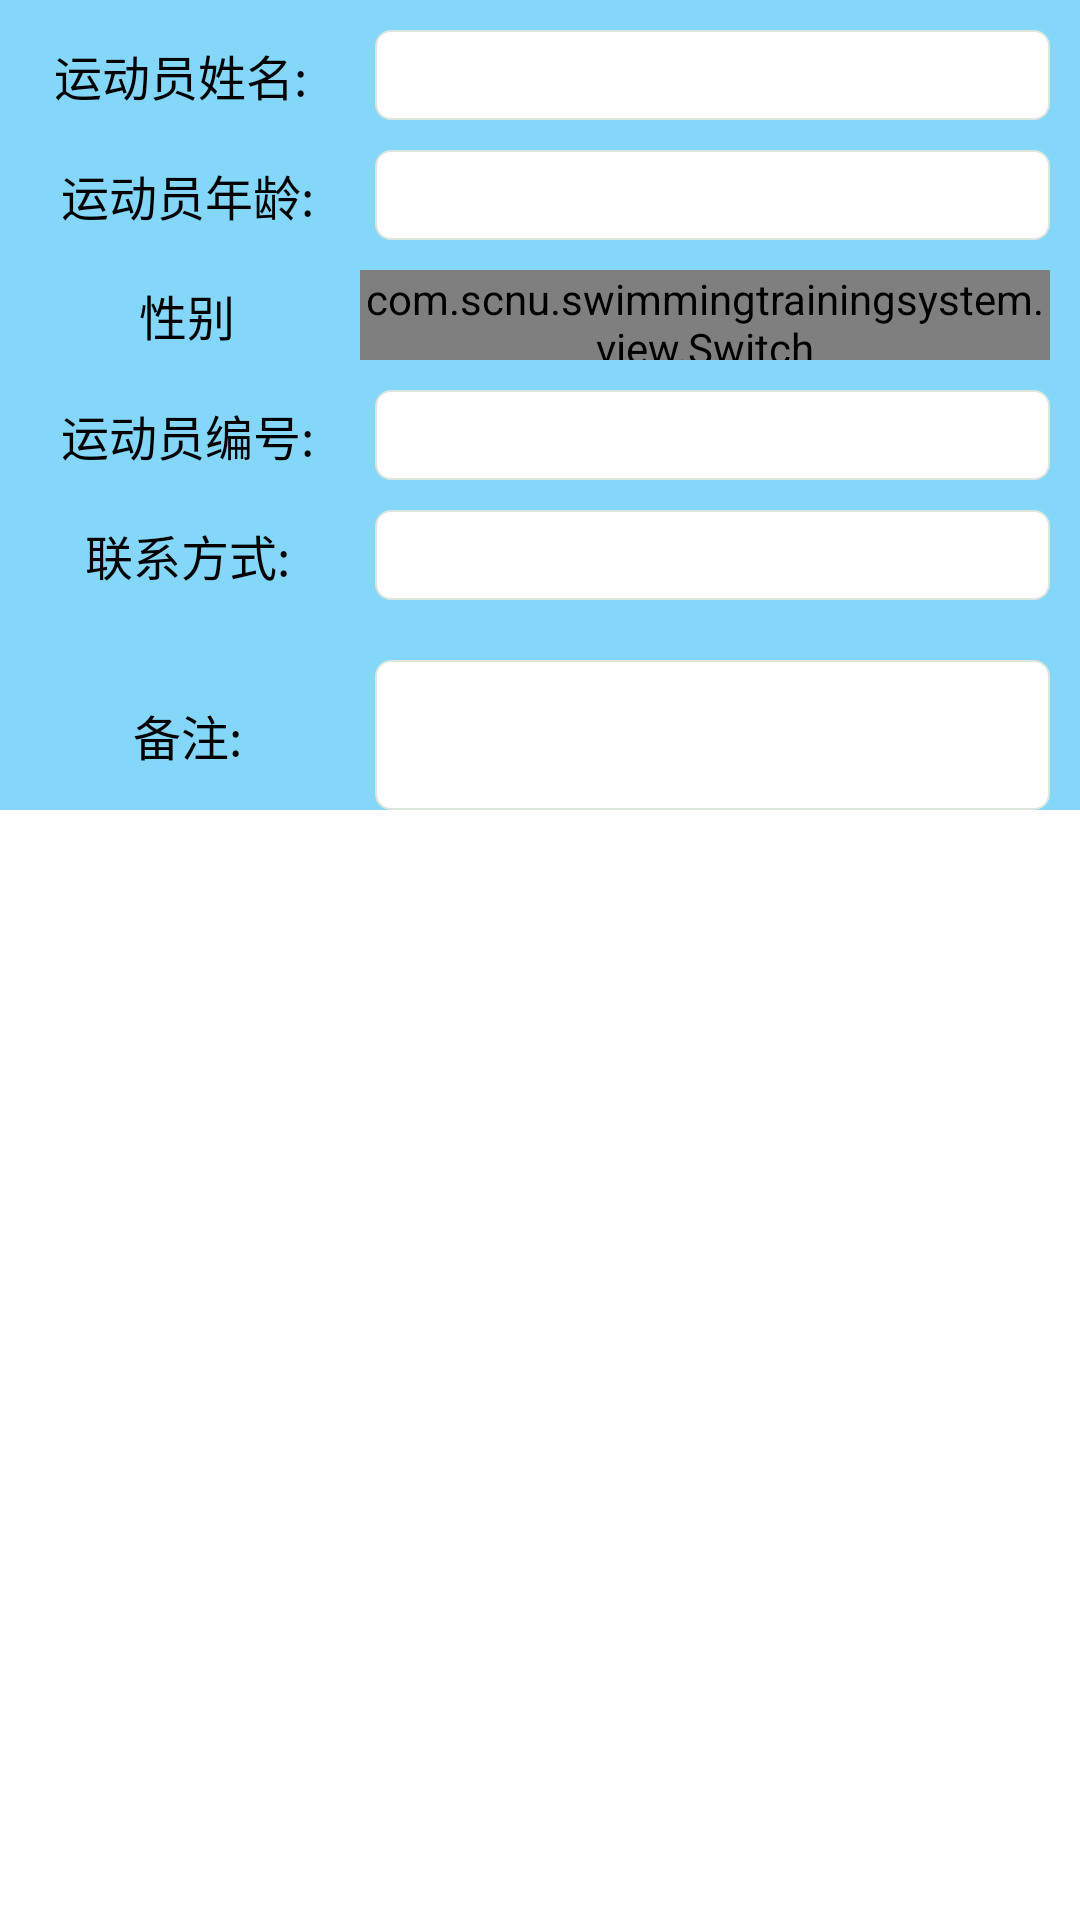

Android layout source for this screen:
<!-- AndroidManifest.xml: application theme AppBaseTheme -->
<!-- res/layout/add_athlete_dialog.xml -->
<?xml version="1.0" encoding="utf-8"?>

<ScrollView xmlns:android="http://schemas.android.com/apk/res/android"
    xmlns:app="http://schemas.android.com/apk/res-auto"
    android:layout_width="match_parent"
    android:layout_height="wrap_content"
    android:background="@color/common_bg"
     >

    <LinearLayout 
        android:layout_width="match_parent"
        android:layout_height="match_parent"
        android:orientation="vertical">
    <RelativeLayout
        android:id="@+id/rl_content"
        android:layout_width="match_parent"
        android:layout_height="wrap_content"
        android:background="@color/middle_blue" >

        <LinearLayout
            android:id="@+id/add_ll2"
            android:layout_width="match_parent"
            android:layout_height="wrap_content"
            android:layout_marginTop="10dp"
            android:gravity="center_vertical"
            android:orientation="horizontal"
            android:paddingLeft="10dp"
            android:paddingRight="10dp" >

            <TextView
                 style="@style/custom_normal_textview"
                android:layout_width="100dp"
                android:layout_height="wrap_content"
                android:gravity="center_horizontal"
                android:text="运动员姓名:"
                 />

            <EditText
                android:id="@+id/add_et_user"
                android:layout_width="match_parent"
                android:layout_height="30dp"
                android:layout_marginLeft="15dp"
                android:background="@drawable/bg_edit"
                android:maxLength="20"
                android:paddingLeft="5dp"
                android:singleLine="true" >
            </EditText>
        </LinearLayout>

        <LinearLayout
            android:id="@+id/add_ll3"
            android:layout_width="match_parent"
            android:layout_height="wrap_content"
            android:layout_below="@id/add_ll2"
            android:layout_marginTop="10dp"
            android:gravity="center_vertical"
            android:orientation="horizontal"
            android:paddingLeft="10dp"
            android:paddingRight="10dp" >

            <TextView
                 style="@style/custom_normal_textview"
                android:id="@+id/tv_userID"
                android:layout_width="100dp"
                android:layout_height="wrap_content"
                android:gravity="center_horizontal"
                android:paddingLeft="5dp"
                android:text="运动员年龄:"
                 />

            <EditText
                android:id="@+id/add_et_age"
                android:layout_width="match_parent"
                android:layout_height="30dp"
                android:layout_marginLeft="15dp"
                android:background="@drawable/bg_edit"
                android:inputType="number"
                android:maxLength="3"
                android:paddingLeft="5dp" >
            </EditText>
        </LinearLayout>

        <LinearLayout
            android:id="@+id/add_ll4"
            android:layout_width="match_parent"
            android:layout_height="wrap_content"
            android:layout_below="@id/add_ll3"
            android:layout_marginTop="10dp"
            android:gravity="center_vertical"
            android:orientation="horizontal"
            android:paddingLeft="10dp"
            android:paddingRight="10dp" >

            <TextView
                style="@style/custom_normal_textview"
                android:layout_width="100dp"
                android:layout_height="wrap_content"
                android:gravity="center_horizontal"
                android:paddingLeft="5dp"
                android:text="性别"
                 />

          <com.scnu.swimmingtrainingsystem.view.Switch
                android:id="@+id/toggle_gender"
                android:layout_width="match_parent"
                android:layout_height="30dp"
                android:layout_gravity="center"
                android:layout_marginLeft="10dp"
                app:isChecked="true"
                app:textLeft="@string/on"
                app:textRight="@string/off" />
        </LinearLayout>
        
         <LinearLayout
            android:id="@+id/add_ll7"
            android:layout_width="match_parent"
            android:layout_height="wrap_content"
            android:layout_below="@id/add_ll4"
            android:layout_marginTop="10dp"
            android:gravity="center_vertical"
            android:orientation="horizontal"
            android:paddingLeft="10dp"
            android:paddingRight="10dp" >

            <TextView
                 style="@style/custom_normal_textview"
                android:layout_width="100dp"
                android:layout_height="wrap_content"
                android:gravity="center_horizontal"
                android:paddingLeft="5dp"
                android:text="运动员编号:"
                 />

            <EditText
                android:id="@+id/add_et_number"
                android:layout_width="match_parent"
                android:layout_height="30dp"
                android:layout_marginLeft="15dp"
                android:background="@drawable/bg_edit"
                android:inputType="number"
                android:maxLength="20"
                android:paddingLeft="5dp"
                android:singleLine="true" >
            </EditText>
        </LinearLayout>

        <LinearLayout
            android:id="@+id/add_ll5"
            android:layout_width="match_parent"
            android:layout_height="wrap_content"
            android:layout_below="@id/add_ll7"
            android:layout_marginTop="10dp"
            android:gravity="center_vertical"
            android:orientation="horizontal"
            android:paddingLeft="10dp"
            android:paddingRight="10dp" >

            <TextView
                style="@style/custom_normal_textview"
                android:layout_width="100dp"
                android:layout_height="wrap_content"
                android:gravity="center_horizontal"
                android:paddingLeft="5dp"
                android:text="联系方式:"
                />

            <EditText
                android:id="@+id/add_et_contact"
                android:layout_width="match_parent"
                android:layout_height="30dp"
                android:layout_marginLeft="15dp"
                android:background="@drawable/bg_edit"
                android:inputType="number"
                android:maxLength="20"
                android:paddingLeft="5dp"
                android:singleLine="true" >
            </EditText>
        </LinearLayout>

        <LinearLayout
            android:id="@+id/add_ll6"
            android:layout_width="match_parent"
            android:layout_height="wrap_content"
            android:layout_alignParentLeft="true"
            android:layout_below="@+id/add_ll5"
            android:layout_marginTop="20dp"
            android:gravity="center_vertical"
            android:orientation="horizontal"
            android:paddingLeft="10dp"
            android:paddingRight="10dp" >

            <TextView
                style="@style/custom_normal_textview"
                android:layout_width="100dp"
                android:layout_height="wrap_content"
                android:gravity="center_horizontal"
                android:paddingLeft="5dp"
                android:text="备注:"
                 />

            <EditText
                android:id="@+id/add_et_extra"
                android:layout_width="match_parent"
                android:layout_height="50dp"
                android:layout_marginLeft="15dp"
                android:background="@drawable/bg_edit"
                android:paddingLeft="5dp" >
            </EditText>
        </LinearLayout>
    </RelativeLayout>
    </LinearLayout>
</ScrollView>
<!-- resources referenced by this layout -->
<resources>
  <color name="common_bg">@color/white</color>
  <color name="middle_blue">#A03cc0f4</color>
  <!-- drawable bg_edit (drawable) -->
  <?xml version="1.0" encoding="utf-8"?>
  
  <shape xmlns:android="http://schemas.android.com/apk/res/android"
      android:shape="rectangle" >
  
      <corners android:radius="2dp" />
  
      <stroke
          android:width="0.5dp"
          android:color="@color/light_gray" />
  
      <solid android:color="#fff" />
  
      <corners android:radius="5dp" />
  
  </shape>
  <string name="off">女</string>
  <string name="on">男</string>
  <style name="custom_normal_textview" parent="@android:style/Widget.TextView">
          <item name="android:textSize">16sp</item>
          <item name="android:textColor">@color/black</item>
      </style>
  <style name="AppBaseTheme" parent="android:Theme.Light">
          
      </style>
  <color name="white">#ffffff</color>
  <color name="light_gray">#dbe6dd</color>
  <color name="black">#ff000000</color>
</resources>
